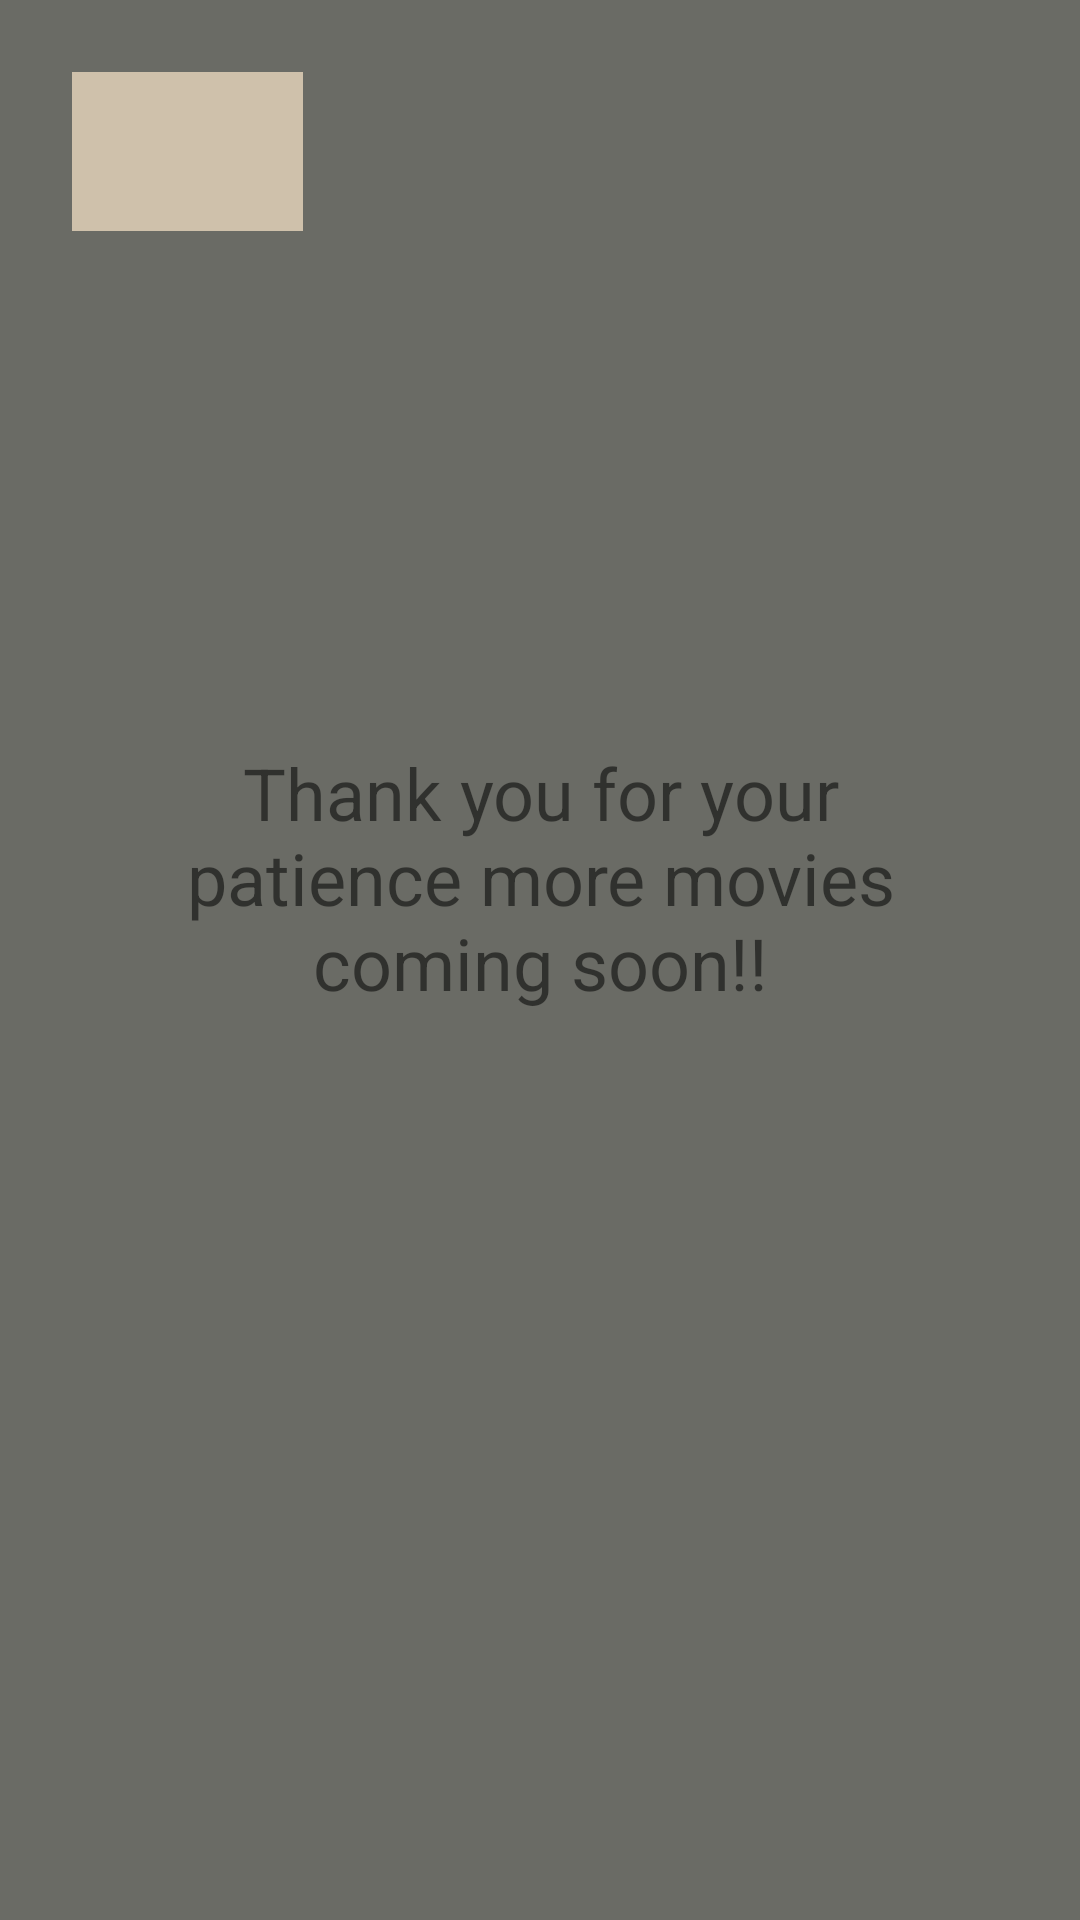

Layout XML and referenced resources for this Android screen:
<!-- AndroidManifest.xml: application theme Theme.GoodTV -->
<!-- res/layout/fragment_for_end.xml -->
<?xml version="1.0" encoding="utf-8"?>
<androidx.constraintlayout.widget.ConstraintLayout xmlns:android="http://schemas.android.com/apk/res/android"
    xmlns:app="http://schemas.android.com/apk/res-auto"
    xmlns:tools="http://schemas.android.com/tools"
    android:layout_width="match_parent"
    android:layout_height="match_parent"
    tools:context=".ForEndFragment"
    android:background="@color/brown">

    <TextView
        android:id="@+id/textView4"
        android:layout_width="279dp"
        android:layout_height="183dp"
        android:text="@string/moreMoviesWarning"
        android:textAlignment="center"
        android:textSize="24sp"
        app:layout_constraintBottom_toBottomOf="parent"
        app:layout_constraintEnd_toEndOf="parent"
        app:layout_constraintStart_toStartOf="parent"
        app:layout_constraintTop_toTopOf="parent"
        app:layout_constraintVertical_bias="0.543" />

    <ImageButton
        android:id="@+id/BackImgBtn"
        android:layout_width="77dp"
        android:layout_height="53dp"
        android:layout_marginTop="24dp"
        android:src="@drawable/ic_baseline_arrow_back_24"
        app:layout_constraintEnd_toEndOf="parent"
        app:layout_constraintHorizontal_bias="0.085"
        app:layout_constraintStart_toStartOf="parent"
        app:layout_constraintTop_toTopOf="parent"
        android:background="@color/light_brown2"/>
</androidx.constraintlayout.widget.ConstraintLayout>
<!-- resources referenced by this layout -->
<resources>
  <color name="brown">#6A6B65</color>
  <color name="light_brown2">#CFC1AB</color>
  <string name="moreMoviesWarning">Thank you for your patience more movies coming soon!!</string>
  <style name="Theme.GoodTV" parent="Theme.MaterialComponents.DayNight.DarkActionBar">
          
          <item name="colorPrimary">@color/light_brown</item>
          <item name="colorPrimaryVariant">@color/light_brown</item>
          <item name="colorOnPrimary">@color/white</item>
          
          <item name="colorSecondary">@color/teal_200</item>
          <item name="colorSecondaryVariant">@color/teal_700</item>
          <item name="colorOnSecondary">@color/black</item>
          
          <item name="android:statusBarColor">?attr/colorPrimaryVariant</item>
          
      </style>
  <color name="light_brown">#A89985</color>
  <color name="white">#FFFFFFFF</color>
  <color name="teal_200">#FF03DAC5</color>
  <color name="teal_700">#FF018786</color>
  <color name="black">#FF000000</color>
</resources>
